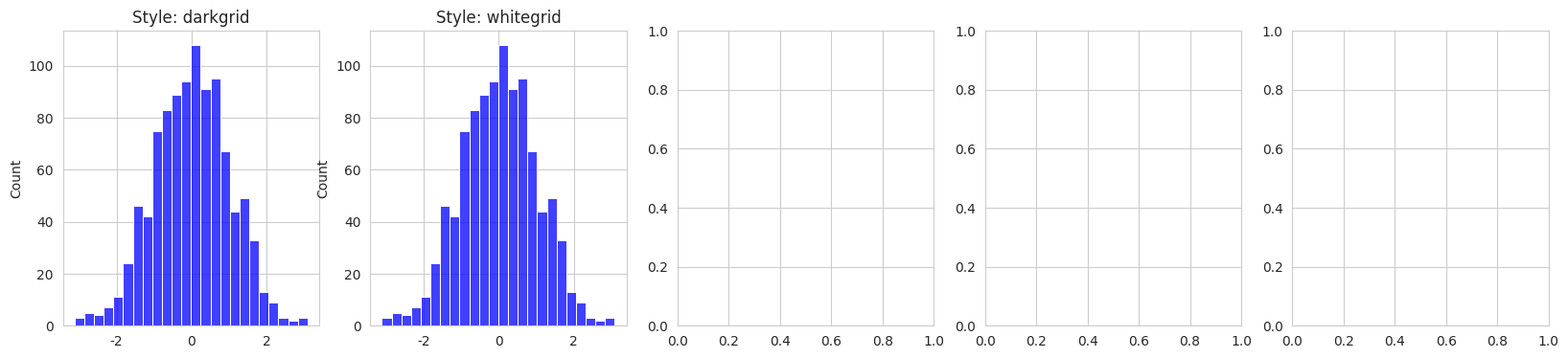

Reproduce this figure in Python.
import seaborn as sns
import matplotlib.pyplot as plt
import numpy as np

sns.set_style("whitegrid")

styles = ["darkgrid", "whitegrid"]
data = np.random.randn(1000)

fig, axes = plt.subplots(1,5, figsize=(20, 4))

for ax, style in zip(axes, styles):
    with sns.axes_style(style):
        sns.histplot(data, ax=ax, color="blue")
        ax.set_title(f"Style: {style}")
